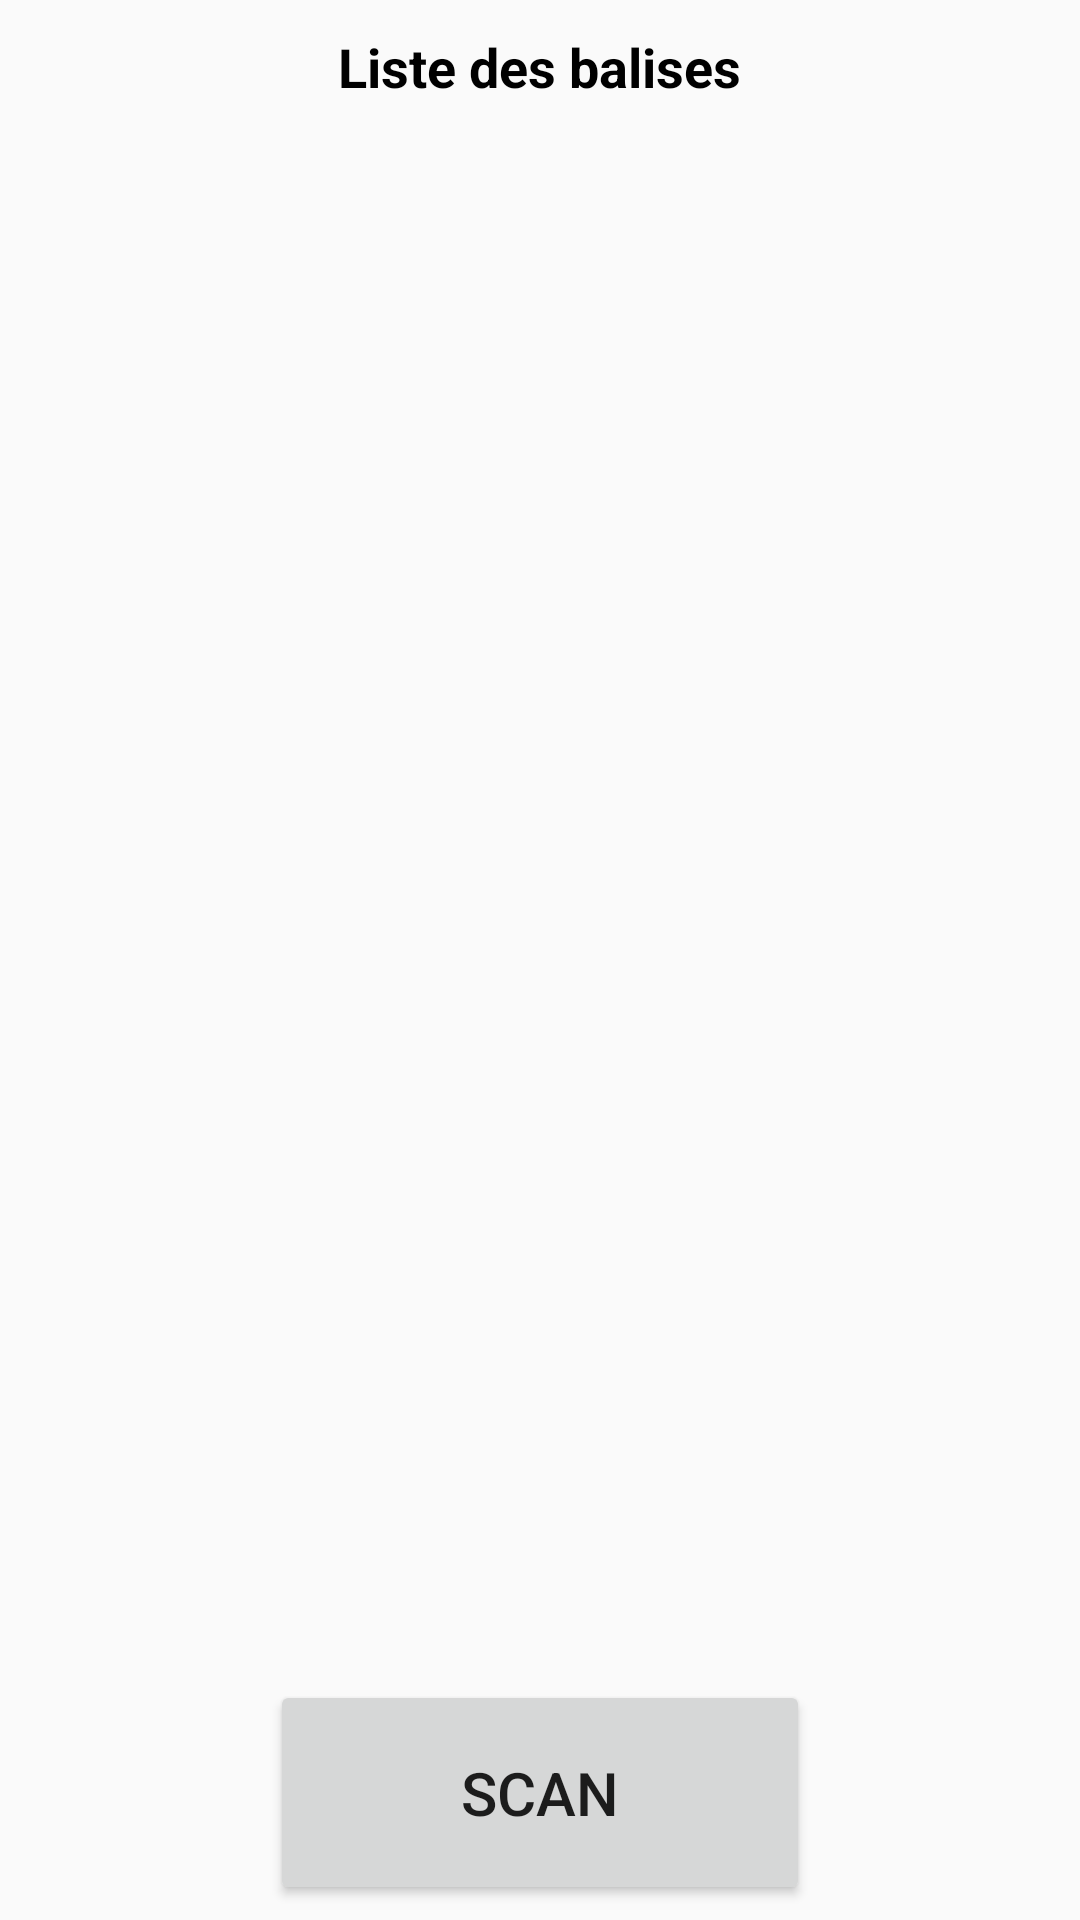

Reconstruct the res/layout file that produces this screen, plus the resources it refers to.
<!-- AndroidManifest.xml: application theme AppTheme -->
<!-- res/layout/activity_first_screen.xml -->
<?xml version="1.0" encoding="utf-8"?>
<RelativeLayout android:layout_width="match_parent"
    android:layout_height="match_parent"
    android:layout_weight="1.01"
    xmlns:android="http://schemas.android.com/apk/res/android">


    
    



    <TextView
        android:layout_width="wrap_content"
        android:layout_height="wrap_content"
        android:textAppearance="?android:attr/textAppearanceMedium"
        android:text="Liste des balises"
        android:id="@+id/title1"
        android:textColor="#000000"
        android:layout_centerHorizontal="true"

        android:textStyle="bold"
        android:layout_marginTop="10dp"
        android:layout_marginBottom="5dp" />

    <TextView
        android:layout_width="wrap_content"
        android:layout_height="wrap_content"
        android:id="@+id/scan_content"
        android:layout_below="@+id/title1"
        android:layout_centerHorizontal="true"
        android:layout_marginTop="5dp"
        android:layout_marginBottom="5dp" />

    <TextView
        android:layout_width="wrap_content"
        android:layout_height="wrap_content"
        android:id="@+id/scan_format"
        android:layout_below="@+id/scan_content"
        android:layout_centerHorizontal="true"
        android:layout_marginTop="0dp"
        android:layout_marginBottom="10dp" />

    <ListView
        android:layout_width="wrap_content"
        android:layout_height="wrap_content"
        android:id="@+id/listView"
        android:layout_alignParentLeft="true"
        android:layout_alignParentStart="false"
        android:layout_above="@+id/scan_button"
        android:layout_below="@+id/scan_format" />

    <Button
        android:layout_width="180dp"
        android:layout_height="75dp"
        android:id="@+id/scan_button"
        android:layout_gravity="center_vertical"
        android:text="SCAN"
        android:layout_alignParentBottom="true"
        android:layout_centerHorizontal="true"
        android:layout_marginBottom="5dp"
        android:textSize="20sp" />



</RelativeLayout>
<!-- resources referenced by this layout -->
<resources>
  <string name="idRace">Numéro de la course : </string>
  <string name="idTeam">Numéro d\'équipe : </string>
  <style name="AppTheme" parent="Theme.AppCompat.Light.NoActionBar">
          
          <item name="colorPrimary">@color/colorPrimary</item>
          <item name="colorPrimaryDark">@color/colorPrimaryDark</item>
          <item name="colorAccent">@color/colorAccent</item>
      </style>
  <color name="colorPrimary">#3a72ad</color>
  <color name="colorPrimaryDark">#225994</color>
  <color name="colorAccent">#8e8e8e</color>
</resources>
